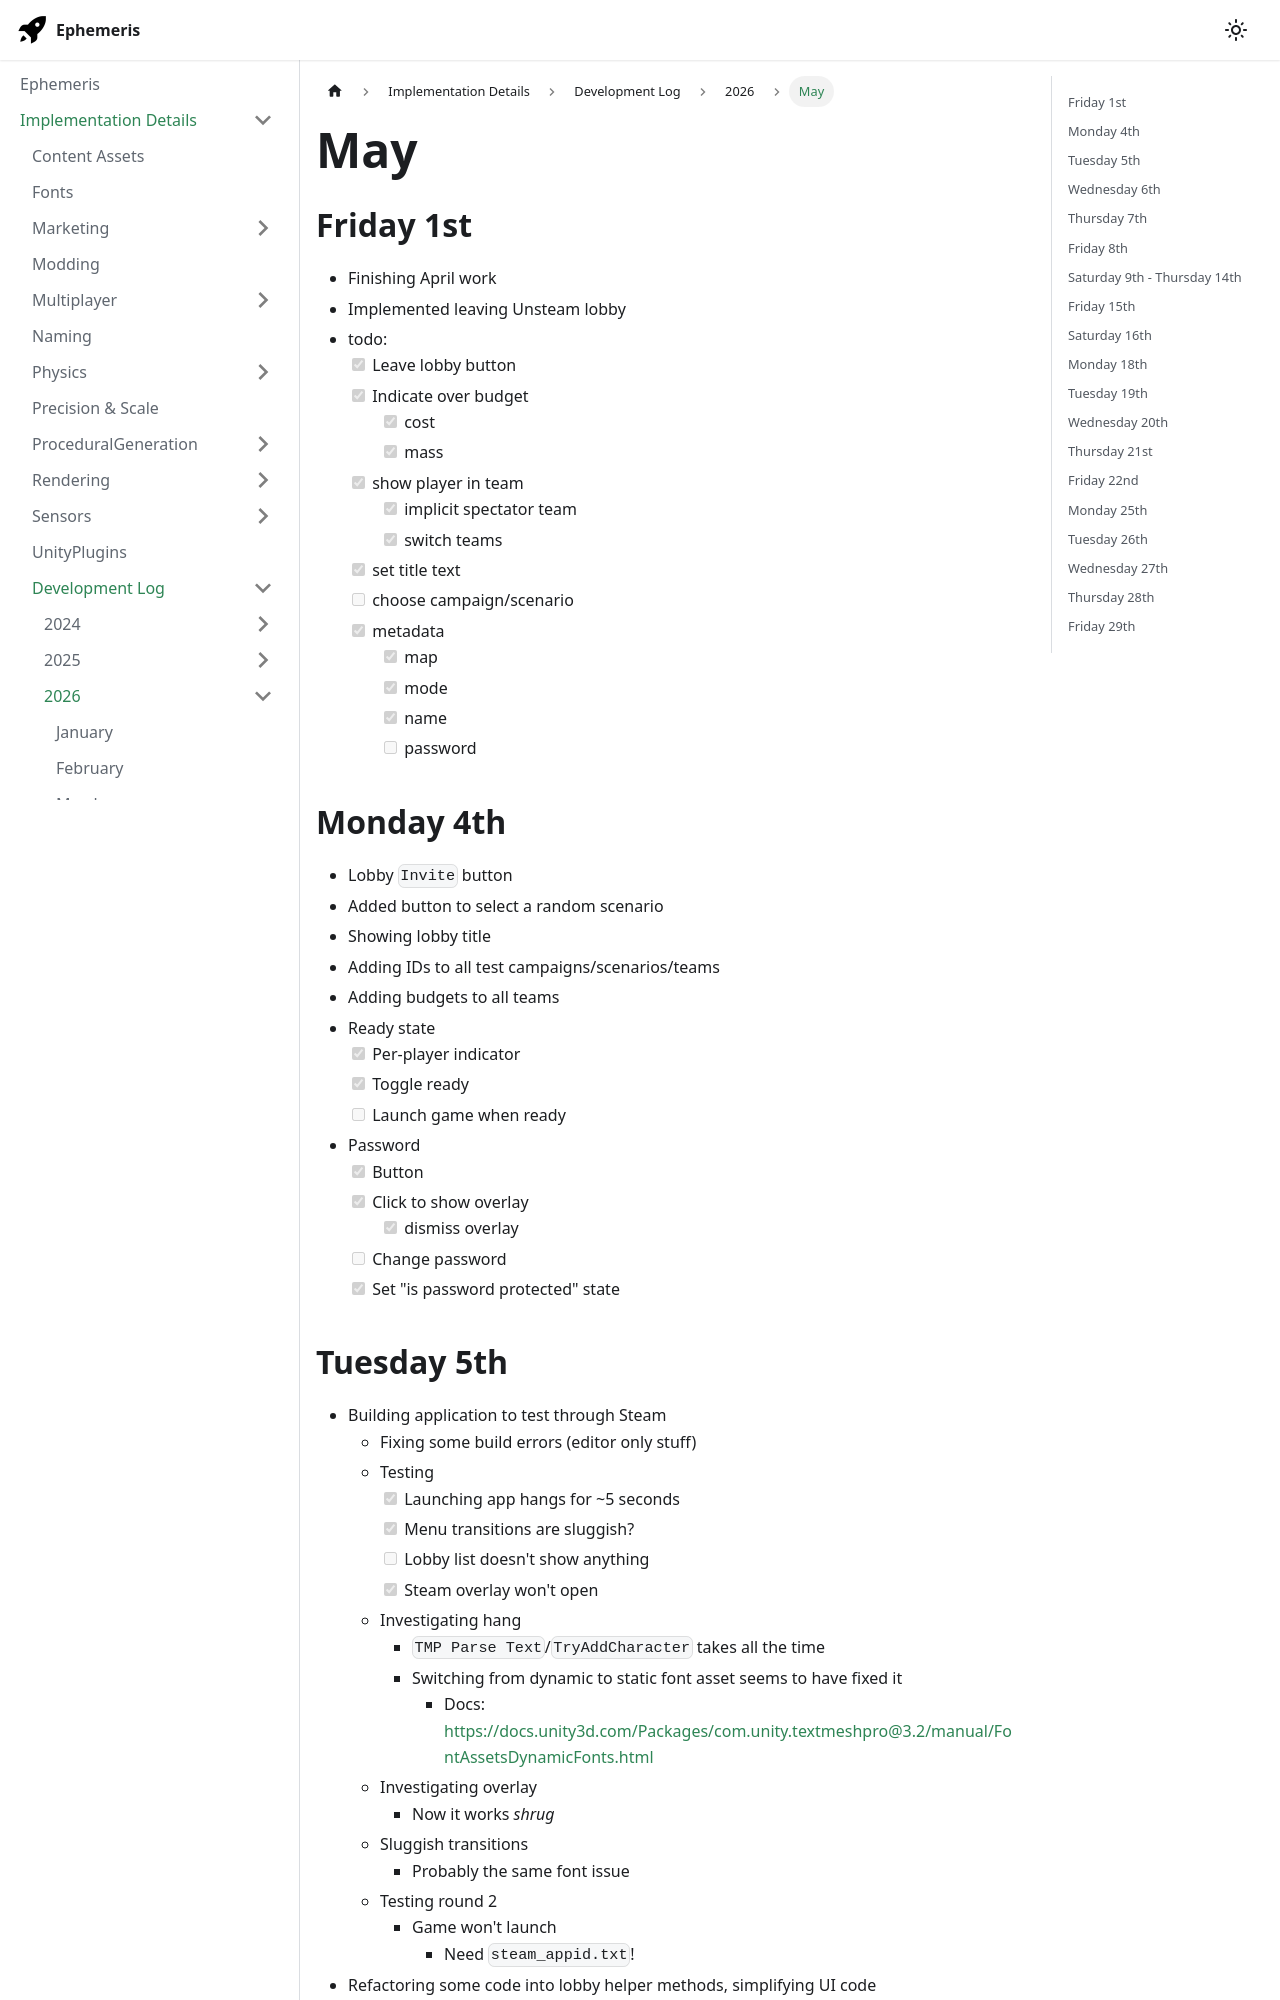

repository: martindevans/EphemerisNotes · page: ImplementationDetails/devlog/2026/May/index.html · generator: docusaurus

---
tags:
  - devlog
  - lobby
  - multiplayer
  - menu
  - ui
sidebar_position: 5
---
## Friday 1st
- Finishing April work
- Implemented leaving Unsteam lobby
- todo:
	- [x] Leave lobby button
	- [x] Indicate over budget
		- [x] cost
		- [x] mass
	- [x] show player in team
		- [x] implicit spectator team
		- [x] switch teams
	- [x] set title text
	- [ ] choose campaign/scenario
	- [x] metadata
		- [x] map
		- [x] mode
		- [x] name
		- [ ] password
## Monday 4th
- Lobby `Invite` button
- Added button to select a random scenario
- Showing lobby title
- Adding IDs to all test campaigns/scenarios/teams
- Adding budgets to all teams
- Ready state
	- [x] Per-player indicator
	- [x] Toggle ready
	- [ ] Launch game when ready
- Password
	- [x] Button
	- [x] Click to show overlay
		- [x] dismiss overlay
	- [ ] Change password
	- [x] Set "is password protected" state
